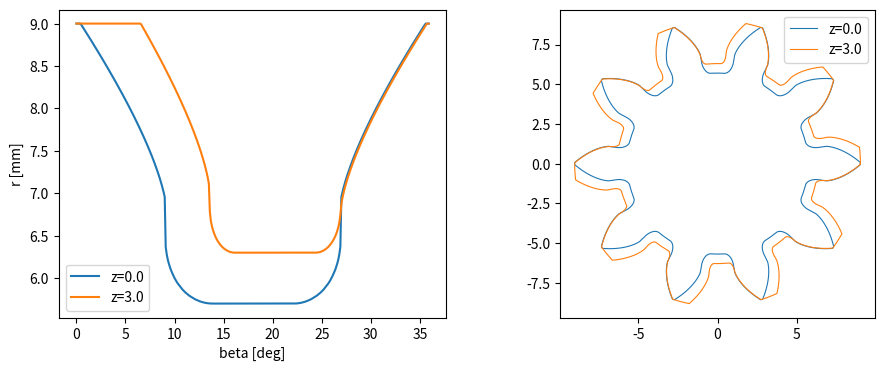

Source code (Python):
"""Numerische Hüllfläche des Schneckenrads (Simulation Wälzfräsen).

Radrahmen: Achse Z, Mittelebene z=0.  Schneckenachse liegt im Labor parallel Y durch (A,0,0).
Fräser = Schnecke mit Flankenspiel und größerem Kopfkreis (Kopfspiel).
Kinematik: Rad dreht um +Z um theta, Schnecke wandert dabei axial (+Y) um P*theta/(360/Z2)
(entspricht Drehung der rechtsgängigen Schnecke um -Z2*theta).
"""
import math
import os
import numpy as np

M = 1.5
ALPHA = 25.0
D1 = 12.0
RP = D1 / 2
P = math.pi * M
TA = math.tan(math.radians(ALPHA))
Z2 = 10
NS = int(os.environ.get("NSTART", "1"))   # Gangzahl der Schnecke
L = NS * P                    # Steigung (Lead)
A = (D1 + M * Z2) / 2          # 13.5
R_BLANK = M * Z2 / 2 + M       # 9.0
BACKLASH = float(os.environ.get("BACKLASH", "0.4"))   # zusätzliche Gangbreite des Fräsers auf dem Teilkreis (FDM-tauglich)
TIP_C = RP + 1.2 * M           # Fräserkopfradius 7.8 -> Radfußradius 5.7 in der Mittelebene
WP_C = P / 2 + BACKLASH


def margin(px, py, pz, theta_deg, sign=+1.0, wp=WP_C, tip=TIP_C):
    """Rand-Funktion >=0 heißt: Punkt (Radrahmen) liegt im Fräser bei Raddrehung theta.
    px,py,pz: Arrays (N,1); theta_deg: Array (1,K)."""
    th = np.radians(theta_deg)
    c, s = np.cos(th), np.sin(th)
    qx = c * px - s * py          # Rz(+theta) * p
    qy = s * px + c * py
    qz = pz
    xl = qx - A
    yl = -qz
    zl = qy - sign * P * theta_deg / (360.0 / Z2)   # axiale Koordinate relativ zur verschobenen Schnecke
    rho = np.hypot(xl, yl)
    psi = np.arctan2(yl, xl)
    phase = zl - L * psi / (2 * np.pi)
    d = np.mod(phase + P / 2, P) - P / 2
    hw = wp / 2 + (RP - rho) * TA
    return np.minimum(hw - np.abs(d), tip - rho)


def removed(px, py, pz, beta_theta_halfrange=60.0, step=0.1, sign=+1.0, chunk=3000):
    """Bool-Array: Punkt wird von irgendeiner Fräserstellung entfernt. px,py,pz: 1D."""
    n = len(px)
    out = np.zeros(n, dtype=bool)
    ang = np.degrees(np.arctan2(py, px))
    for i in range(0, n, chunk):
        sl = slice(i, i + chunk)
        # theta-Fenster um -beta
        k = np.arange(-beta_theta_halfrange, beta_theta_halfrange + step / 2, step)[None, :]
        th = -ang[sl][:, None] + k
        m = margin(px[sl][:, None], py[sl][:, None], pz[sl][:, None] if np.ndim(pz) else pz, th, sign)
        out[sl] = (m.max(axis=1) >= 0.0)
    return out


def outline(z, nbeta=360, r_lo=5.0, r_step=0.05, sign=+1.0):
    """Radialer Abstand der Materialgrenze r_s(beta) für beta in [0,36°)."""
    beta = np.linspace(0, 360.0 / Z2, nbeta, endpoint=False)
    rr = np.arange(r_lo, R_BLANK + 1e-9, r_step)
    B, R = np.meshgrid(beta, rr, indexing="ij")
    px = (R * np.cos(np.radians(B))).ravel()
    py = (R * np.sin(np.radians(B))).ravel()
    pz = np.full_like(px, z)
    rem = removed(px, py, pz, sign=sign).reshape(B.shape)
    rs = np.full(nbeta, R_BLANK)
    first = np.where(rem.any(axis=1), rem.argmax(axis=1), -1)
    for i in range(nbeta):
        j = first[i]
        if j < 0:
            continue
        if j == 0:
            rs[i] = r_lo
            continue
        lo, hi = rr[j - 1], rr[j]
        b = np.radians(beta[i])
        for _ in range(14):
            mid = 0.5 * (lo + hi)
            if removed(np.array([mid * math.cos(b)]), np.array([mid * math.sin(b)]), np.array([z]), sign=sign)[0]:
                hi = mid
            else:
                lo = mid
        rs[i] = 0.5 * (lo + hi)
    return beta, rs


if __name__ == "__main__":
    import time
    import json
    t = time.time()
    res = {}
    for z in (0.0, 3.0):
        beta, rs = outline(z)
        res[z] = (beta, rs)
        print("z", z, "rmin", round(rs.min(), 3), "rmax", round(rs.max(), 3), "t", round(time.time() - t, 1))
    import matplotlib
    matplotlib.use("Agg")
    import matplotlib.pyplot as plt
    fig, ax = plt.subplots(1, 2, figsize=(11, 4))
    for z, (beta, rs) in res.items():
        ax[0].plot(beta, rs, label=f"z={z}")
    ax[0].set_xlabel("beta [deg]"); ax[0].set_ylabel("r [mm]"); ax[0].legend()
    # Polar-Darstellung der Zähne (10 Perioden)
    for z, (beta, rs) in res.items():
        bb = np.concatenate([beta + 36 * k for k in range(Z2)] + [[360]])
        rr = np.concatenate([rs] * Z2 + [rs[:1]])
        ax[1].plot(rr * np.cos(np.radians(bb)), rr * np.sin(np.radians(bb)), lw=0.8, label=f"z={z}")
    ax[1].set_aspect("equal"); ax[1].legend()
    fig.savefig("outline.png", dpi=110)
